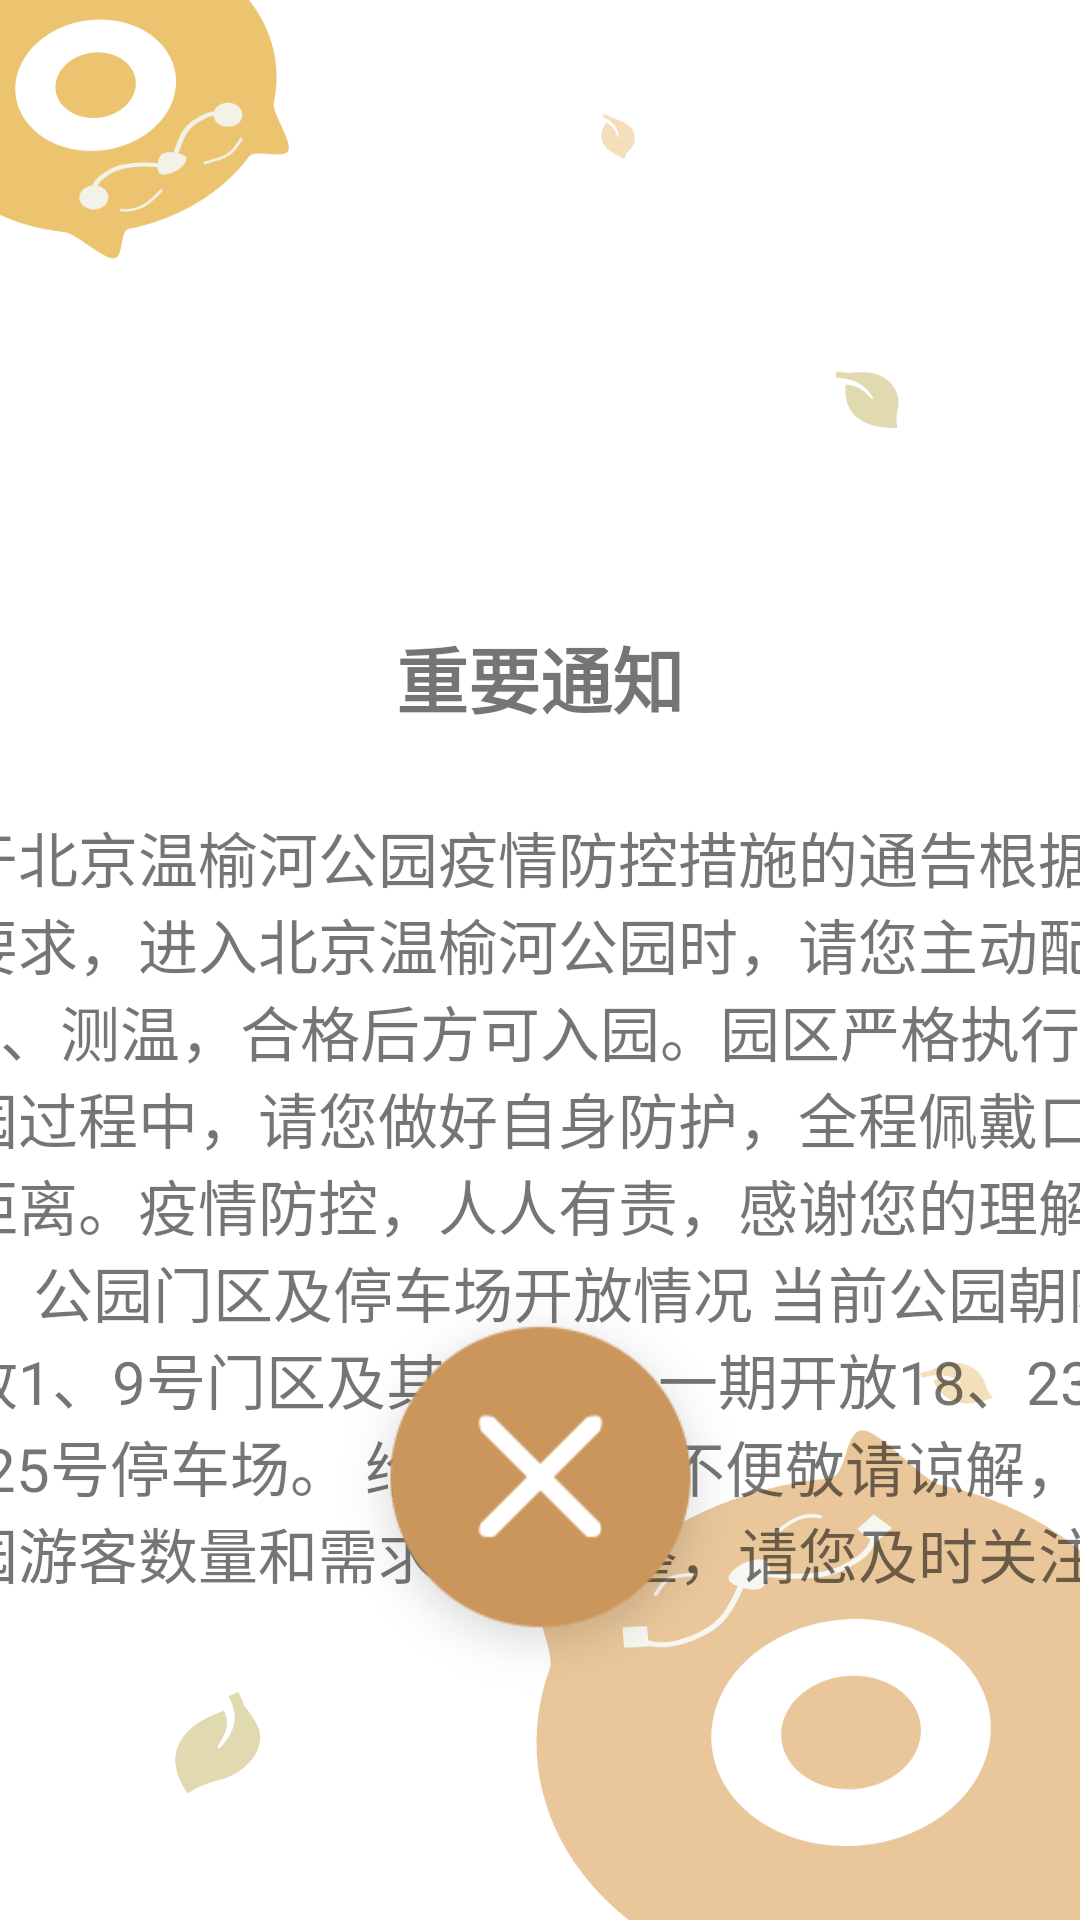

The Android layout XML behind this screen, and the referenced resources:
<!-- AndroidManifest.xml: application theme Theme.LiuWan -->
<!-- res/layout/activity_tip.xml -->
<?xml version="1.0" encoding="utf-8"?>
<androidx.constraintlayout.widget.ConstraintLayout xmlns:android="http://schemas.android.com/apk/res/android"
    xmlns:app="http://schemas.android.com/apk/res-auto"
    xmlns:tools="http://schemas.android.com/tools"
    android:layout_width="match_parent"
    android:layout_height="match_parent"
    android:background="@drawable/bg_tip"
    tools:context=".TipActivity">


    <TextView
        android:id="@+id/textView10"
        android:layout_width="wrap_content"
        android:layout_height="wrap_content"
        android:layout_marginTop="208dp"
        android:text="重要通知"
        android:textSize="24sp"
        android:textStyle="bold"
        app:layout_constraintEnd_toEndOf="parent"
        app:layout_constraintStart_toStartOf="parent"
        app:layout_constraintTop_toTopOf="parent" />

    <TextView
        android:id="@+id/textView13"
        android:layout_width="505dp"
        android:layout_height="510dp"
        android:layout_marginTop="28dp"
        android:text="@string/detail_tip"
        android:textSize="20sp"
        app:layout_constraintEnd_toEndOf="parent"
        app:layout_constraintHorizontal_bias="0.514"
        app:layout_constraintStart_toStartOf="parent"
        app:layout_constraintTop_toBottomOf="@+id/textView10" />

    <ImageView
        android:id="@+id/iv_1"
        android:layout_width="195dp"
        android:layout_height="164dp"
        app:layout_constraintBottom_toBottomOf="parent"
        app:layout_constraintEnd_toEndOf="parent"
        app:layout_constraintHorizontal_bias="0.501"
        app:layout_constraintStart_toStartOf="parent"
        app:layout_constraintTop_toBottomOf="@+id/textView10"
        app:layout_constraintVertical_bias="0.736"
        app:srcCompat="@drawable/detail_x" />

</androidx.constraintlayout.widget.ConstraintLayout>
<!-- resources referenced by this layout -->
<resources>
  <!-- drawable bg_tip: png bitmap (drawable-v24, 48956 bytes) -->
  <!-- drawable detail_x: png bitmap (drawable-v24, 8089 bytes) -->
  <string name="detail_tip">
  一、关于北京温榆河公园疫情防控措施的通告根据疫情防控工作要求，进入北京温榆河公园时，请您主动配合扫码(健康宝)、测温，合格后方可入园。园区严格执行限流措施。游园过程中，请您做好自身防护，全程佩戴口罩，保持安全距离。疫情防控，人人有责，感谢您的理解与配合。
  
  二、公园门区及停车场开放情况
  
  当前公园朝阳示范区仅开放1、9号门区及其停车场;
  
  一期开放18、23号门及P18、P25号停车场。
  
  给您带来的不便敬请谅解，后续将根据入园游客数量和需求进行调整，请您及时关注园区公告。</string>
  <style name="Theme.LiuWan" parent="Theme.MaterialComponents.DayNight.NoActionBar.Bridge">
          
          <item name="colorPrimary">@color/lw_2</item>
          <item name="colorPrimaryVariant">@color/lw_2</item>
          <item name="colorOnPrimary">@color/back_1</item>
          
          <item name="colorSecondary">@color/lw_2</item>
          <item name="colorSecondaryVariant">@color/lw_2</item>
          <item name="colorOnSecondary">@color/back_1</item>
          
          <item name="android:statusBarColor">?attr/colorPrimaryVariant</item>
          
          
          <item name="android:windowFullscreen">true</item>
          
          <item name="android:windowNoTitle">true</item>
      </style>
  <color name="lw_2">#CA965C</color>
  <color name="back_1">#F2F2F7</color>
</resources>
